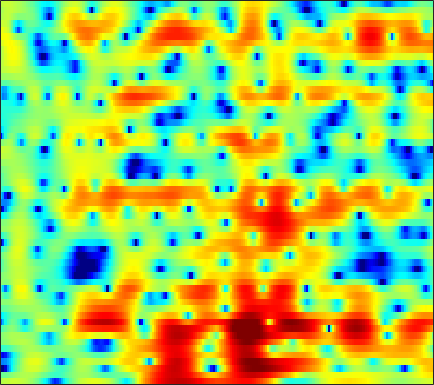

Data behind this chart, as committed beside it:
1.7005, 1.967, 2.2452, 2.4598, 2.5736, 2.6686, 2.6931, 2.6662, 2.5813, 2.4564, 2.2604, 2.06, 1.7449, 1.3355, 0.97733, 0.41465, -0.26129, -0.84712, -1.7492, -2.8566, -4.2038, -5.379, -7.2606, -9.5456
-0.8792, -0.8171, -0.6431, -0.3677, -0.1173, 0.2517, 0.6246, 0.8901, 1.21, 1.467, 1.649, 1.734, 1.772, 1.718, 1.613, 1.392, 1.085, 0.8003, 0.3481, -0.1647, -0.7231, -1.149, -1.702, -2.183
-19.1, -26.75, -15.51, -9.961, -7.298, -4.696, -2.744, -1.561, -0.276, 0.7586, 1.573, 2.052, 2.533, 2.849, 2.977, 3.017, 2.917, 2.759, 2.436, 1.994, 1.441, 0.9774, 0.2824, -0.4578
-8.984, -9.188, -8.746, -7.66, -6.556, -4.92, -3.276, -2.101, -0.6997, 0.5271, 1.552, 2.184, 2.86, 3.34, 3.587, 3.753, 3.742, 3.619, 3.305, 2.792, 2.074, 1.386, 0.2263, -1.273
-13.58, -14.62, -13.23, -10.45, -8.419, -6.092, -4.148, -2.923, -1.531, -0.3753, 0.5664, 1.141, 1.746, 2.181, 2.409, 2.588, 2.631, 2.582, 2.423, 2.163, 1.821, 1.523, 1.072, 0.5942
-2.923, -2.886, -2.677, -2.305, -1.939, -1.389, -0.7955, -0.3606, 0.1797, 0.6475, 1.024, 1.238, 1.423, 1.49, 1.475, 1.357, 1.142, 0.9318, 0.594, 0.2289, -0.1054, -0.309, -0.514, -0.5834
0.02579, 0.2499, 0.546, 0.837, 1.045, 1.31, 1.55, 1.702, 1.86, 1.952, 1.976, 1.924, 1.77, 1.496, 1.189, 0.6215, -0.1651, -0.9087, -2.135, -3.644, -5.33, -6.494, -7.291, -6.654
0.004604, 0.3836, 0.8099, 1.147, 1.345, 1.512, 1.58, 1.585, 1.526, 1.431, 1.305, 1.204, 1.076, 0.9064, 0.7135, 0.3392, -0.2347, -0.8301, -1.957, -3.517, -5.561, -7.181, -8.405, -7.404
-2.205, -1.572, -0.7666, -0.1401, 0.1675, 0.3115, 0.1047, -0.3114, -1.179, -2.33, -3.409, -3.808, -3.401, -2.201, -1.192, -0.02498, 0.8097, 1.202, 1.474, 1.505, 1.385, 1.256, 1.072, 0.9183
-10.67, -7.095, -4.032, -2.092, -1.196, -0.5752, -0.5887, -1.017, -2.195, -4.159, -6.787, -8.252, -6.854, -3.723, -1.683, 0.4014, 1.871, 2.645, 3.359, 3.77, 3.935, 3.906, 3.641, 3.155
-5.515, -4.686, -3.537, -2.509, -1.896, -1.295, -0.9214, -0.7876, -0.7601, -0.8024, -0.8196, -0.7427, -0.479, -0.05788, 0.3278, 0.8514, 1.319, 1.596, 1.855, 1.987, 1.966, 1.865, 1.617, 1.272
-1.488, -1.301, -0.9915, -0.6464, -0.3833, -0.06511, 0.2223, 0.4054, 0.6078, 0.763, 0.8875, 0.9616, 1.034, 1.092, 1.119, 1.119, 1.076, 1.018, 0.879, 0.645, 0.3371, 0.05808, -0.3463, -0.7921
0.4485, 0.3356, 0.3314, 0.4675, 0.6682, 1.008, 1.369, 1.622, 1.908, 2.108, 2.194, 2.195, 2.086, 1.882, 1.681, 1.354, 0.9696, 0.6608, 0.2131, -0.2726, -0.8323, -1.319, -2.111, -3.129
-0.5136, -1.529, -2.175, -1.647, -0.7257, 0.6659, 1.902, 2.638, 3.331, 3.716, 3.793, 3.657, 3.242, 2.573, 1.909, 0.8962, -0.1342, -0.8224, -1.463, -1.759, -1.886, -2.038, -2.466, -3.269
-2.619, -6.085, -10.06, -6.084, -2.73, 0.3683, 2.397, 3.446, 4.338, 4.741, 4.701, 4.377, 3.532, 2.14, 0.657, -2.127, -6.476, -11.75, -15.65, -8.686, -4.954, -3.338, -2.089, -1.526
0.6007, 0.3152, 0.2347, 0.5501, 0.9937, 1.707, 2.394, 2.81, 3.177, 3.287, 3.116, 2.789, 2.084, 1.056, 0.08073, -1.44, -3.01, -3.981, -4.548, -4.237, -3.503, -2.943, -2.35, -2.024
-0.08985, 0.2357, 0.6679, 1.11, 1.431, 1.833, 2.165, 2.348, 2.482, 2.475, 2.317, 2.1, 1.693, 1.172, 0.7369, 0.1226, -0.4517, -0.825, -1.214, -1.488, -1.66, -1.772, -1.94, -2.195
-1.68, -0.8443, 0.08758, 0.8487, 1.315, 1.804, 2.151, 2.32, 2.426, 2.397, 2.234, 2.041, 1.701, 1.287, 0.9544, 0.5124, 0.09169, -0.1896, -0.521, -0.8129, -1.06, -1.252, -1.556, -1.928
-1.96, -0.9472, 0.1711, 1.06, 1.599, 2.154, 2.528, 2.688, 2.743, 2.616, 2.314, 1.98, 1.412, 0.7483, 0.2221, -0.4386, -0.9822, -1.259, -1.446, -1.456, -1.4, -1.348, -1.341, -1.457
-0.9409, -0.253, 0.658, 1.513, 2.086, 2.723, 3.161, 3.344, 3.363, 3.109, 2.563, 1.939, 0.7955, -0.7217, -2.109, -4.177, -5.964, -6.486, -5.749, -4.251, -2.862, -2.04, -1.243, -0.8007
-3.305, -2.645, -1.279, 0.2187, 1.238, 2.345, 3.139, 3.509, 3.701, 3.53, 2.98, 2.295, 0.9723, -0.9468, -2.897, -6.459, -11.22, -12.83, -9.109, -5.596, -3.255, -2.026, -0.8953, -0.1668
-24.29, -11.88, -5.751, -2.336, -0.5728, 1.115, 2.241, 2.792, 3.195, 3.253, 2.989, 2.591, 1.827, 0.848, 0.01535, -1.089, -1.974, -2.38, -2.551, -2.377, -2.014, -1.692, -1.263, -0.8583
-3.122, -2.747, -1.728, -0.5009, 0.3699, 1.363, 2.119, 2.527, 2.848, 2.939, 2.806, 2.576, 2.107, 1.491, 0.9548, 0.1784, -0.6299, -1.243, -2.056, -2.833, -3.542, -3.99, -4.279, -4.13
0.5162, 0.5805, 0.8342, 1.236, 1.58, 2.029, 2.421, 2.641, 2.81, 2.811, 2.647, 2.416, 1.967, 1.359, 0.8184, -0.03684, -1.055, -1.94, -3.313, -5.067, -7.447, -9.892, -14.4, -15.55
0.08806, 0.1262, 0.3797, 0.7813, 1.137, 1.622, 2.033, 2.263, 2.435, 2.429, 2.227, 1.94, 1.385, 0.6651, 0.02502, -0.9034, -1.912, -2.677, -3.756, -4.969, -6.319, -7.4, -8.536, -8.25
-5.029, -4.676, -3.541, -2.2, -1.239, -0.1457, 0.7066, 1.185, 1.573, 1.682, 1.477, 1.107, 0.3104, -0.8202, -1.88, -3.441, -4.866, -5.593, -5.798, -5.308, -4.495, -3.846, -2.913, -1.861
-25.04, -14.89, -9.338, -6.143, -4.402, -2.59, -1.174, -0.3559, 0.416, 0.7796, 0.7206, 0.3773, -0.5374, -2.102, -3.825, -7.298, -13.67, -28.03, -14.99, -8.334, -4.856, -3.061, -1.218, 0.2244
-8.74, -9.234, -9.187, -8.423, -7.288, -5.268, -3.22, -1.881, -0.4771, 0.4267, 0.8399, 0.8298, 0.417, -0.4254, -1.285, -2.644, -3.855, -4.389, -4.228, -3.293, -2.08, -1.138, -0.006869, 0.9899
-6.378, -8.487, -13.36, -34.31, -16.63, -8.098, -3.737, -1.547, 0.4811, 1.822, 2.574, 2.82, 2.77, 2.386, 1.938, 1.188, 0.4143, -0.09706, -0.58, -0.7098, -0.5475, -0.1953, 0.372, 0.9141
-2.561, -2.917, -3.343, -3.22, -2.596, -1.171, 0.452, 1.569, 2.774, 3.608, 4.063, 4.157, 3.961, 3.405, 2.728, 1.527, -0.1122, -1.583, -3.825, -5.626, -5.584, -4.416, -2.606, -1.211
-1.649, -1.073, -0.419, 0.2074, 0.6812, 1.347, 2, 2.447, 2.925, 3.198, 3.244, 3.108, 2.688, 1.946, 1.153, -0.2857, -2.267, -4.271, -7.92, -12.33, -11.92, -8.755, -5.467, -3.301
-1.595, -0.9071, -0.1362, 0.4841, 0.8869, 1.335, 1.687, 1.878, 2.03, 2.053, 1.921, 1.712, 1.277, 0.6622, 0.09344, -0.8176, -1.839, -2.618, -3.559, -4.165, -4.221, -3.936, -3.247, -2.437
-0.7166, -0.2568, 0.2662, 0.6874, 0.9445, 1.191, 1.342, 1.398, 1.375, 1.264, 1.054, 0.8273, 0.4359, -0.04676, -0.4556, -1.04, -1.622, -2.021, -2.438, -2.697, -2.724, -2.616, -2.277, -1.791
0.67, 0.8837, 1.11, 1.277, 1.349, 1.385, 1.351, 1.287, 1.138, 0.9145, 0.6283, 0.3658, -0.03796, -0.5263, -0.9329, -1.53, -2.141, -2.583, -3.081, -3.383, -3.444, -3.285, -2.835, -2.183
2.049, 2.066, 2.057, 1.988, 1.892, 1.714, 1.472, 1.25, 0.9501, 0.6378, 0.3206, 0.07492, -0.3057, -0.7943, -1.274, -2.094, -3.176, -4.132, -5.546, -6.747, -7.145, -6.654, -5.336, -3.726
2.596, 2.517, 2.429, 2.268, 2.072, 1.639, 1.018, 0.4587, -0.2873, -0.8001, -0.9597, -0.8758, -0.7103, -0.6858, -0.9126, -1.629, -2.99, -4.59, -7.933, -14.22, -29.05, -14.72, -8.245, -4.735
0.06168, 0.36, 0.9463, 1.377, 1.408, 0.9053, -0.3605, -1.937, -5.247, -9.308, -7.9, -4.798, -1.776, -0.0586, 0.6148, 0.8123, 0.3861, -0.3239, -1.594, -2.942, -3.823, -3.958, -3.615, -2.899
-13.76, -7.336, -3.103, -0.9051, -0.08096, 0.237, -0.2749, -1.169, -2.884, -4.241, -3.558, -2.028, 0.03489, 1.568, 2.318, 2.829, 2.839, 2.591, 1.954, 0.9627, -0.3422, -1.658, -4.148, -8.102
-6, -5.091, -3.587, -2.282, -1.539, -0.8801, -0.5429, -0.4331, -0.3386, -0.182, 0.1674, 0.5452, 1.115, 1.65, 1.957, 2.199, 2.195, 2.038, 1.59, 0.8781, -0.1621, -1.155, -2.773, -4.427
-4.154, -3.759, -3.184, -2.619, -2.222, -1.752, -1.362, -1.102, -0.763, -0.449, -0.1308, 0.1309, 0.4784, 0.7752, 0.9551, 1.109, 1.165, 1.124, 0.9394, 0.659, 0.2897, -0.01243, -0.3583, -0.5583
-3.707, -3.459, -3.169, -2.881, -2.68, -2.422, -2.16, -1.963, -1.684, -1.361, -1.002, -0.7187, -0.3383, 0.01534, 0.2551, 0.4976, 0.6589, 0.7169, 0.7425, 0.6964, 0.6494, 0.6187, 0.6276, 0.7132
-3.27, -3.252, -3.219, -3.183, -3.164, -3.168, -3.179, -3.172, -3.087, -2.805, -2.3, -1.827, -1.138, -0.4644, -0.0375, 0.4041, 0.6581, 0.7499, 0.7779, 0.7326, 0.6903, 0.7132, 0.8277, 1.071
-3.193, -3.522, -3.712, -3.745, -3.775, -4.012, -4.638, -5.349, -6.353, -6.626, -5.407, -3.899, -1.907, -0.3488, 0.494, 1.202, 1.465, 1.399, 0.9776, 0.3393, -0.3396, -0.6388, -0.4919, 0.2541
-7.063, -9.267, -8.648, -6.091, -4.759, -4.033, -4.584, -6.034, -10.03, -16.07, -8.976, -4.661, -1.071, 1.131, 2.152, 2.846, 2.878, 2.44, 1.157, -1.205, -5.354, -10.79, -10.71, -3.78
-6.457, -8.242, -7.727, -5.466, -4.019, -2.804, -2.25, -2.135, -2.127, -1.843, -1.109, -0.2951, 0.8165, 1.723, 2.169, 2.421, 2.231, 1.79, 0.8277, -0.5602, -2.181, -3.096, -3.079, -1.7
-1.144, -1.41, -1.473, -1.225, -0.9275, -0.5303, -0.1841, 0.03566, 0.2812, 0.5145, 0.7585, 0.9403, 1.157, 1.277, 1.294, 1.181, 0.9032, 0.6136, 0.1351, -0.3621, -0.7782, -0.9707, -1.008, -0.8095
0.9413, 0.9619, 1.042, 1.178, 1.289, 1.443, 1.562, 1.617, 1.651, 1.608, 1.512, 1.383, 1.139, 0.8151, 0.5209, 0.06768, -0.4081, -0.7703, -1.229, -1.613, -1.859, -1.962, -2.002, -1.96
1.813, 2.084, 2.408, 2.662, 2.803, 2.924, 2.948, 2.893, 2.72, 2.432, 2.01, 1.611, 0.9566, 0.183, -0.4803, -1.442, -2.439, -3.163, -3.97, -4.498, -4.702, -4.646, -4.393, -4.065
1.845, 2.441, 3.091, 3.56, 3.8, 3.958, 3.948, 3.825, 3.503, 3, 2.289, 1.637, 0.5837, -0.7093, -1.848, -3.61, -5.721, -7.495, -9.929, -11.51, -11.14, -9.949, -8.228, -6.819
1.366, 2.321, 3.288, 3.958, 4.282, 4.483, 4.441, 4.261, 3.823, 3.158, 2.26, 1.423, 0.08057, -1.553, -3.001, -5.274, -8.053, -10.68, -15.53, -21.64, -17.95, -13.93, -10.53, -8.35
1.44, 2.518, 3.568, 4.24, 4.523, 4.66, 4.528, 4.269, 3.724, 2.948, 1.943, 1.003, -0.5048, -2.291, -3.786, -5.898, -7.965, -9.354, -10.55, -10.84, -10.24, -9.399, -8.135, -7.062
2.781, 3.574, 4.285, 4.628, 4.676, 4.509, 4.132, 3.739, 3.092, 2.302, 1.321, 0.418, -1.095, -3.095, -4.993, -8.271, -12.35, -14.94, -14, -10.93, -8.387, -6.948, -5.528, -4.649
4.017, 4.318, 4.41, 4.136, 3.697, 2.809, 1.736, 0.9543, 0.1588, -0.2848, -0.5672, -0.8507, -1.545, -2.757, -4.104, -6.551, -9.475, -11.15, -10.36, -7.886, -5.624, -4.319, -2.967, -2.013
3.656, 3.669, 3.325, 2.464, 1.385, -0.8008, -4.219, -7.886, -11.54, -7.877, -4.556, -3.109, -2.131, -1.899, -2.062, -2.532, -3.104, -3.391, -3.523, -3.331, -2.881, -2.473, -1.813, -1.051
2.442, 2.658, 2.543, 1.912, 1.063, -0.5889, -2.841, -4.642, -5.902, -4.93, -3.192, -2.138, -1.217, -0.7925, -0.7337, -0.9336, -1.368, -1.788, -2.464, -3.186, -3.9, -4.248, -4.277, -3.555
1.309, 1.916, 2.313, 2.318, 2.115, 1.634, 1.052, 0.6518, 0.2852, 0.1715, 0.2022, 0.269, 0.3016, 0.1799, -0.04658, -0.5555, -1.316, -2.107, -3.496, -5.464, -8.374, -11.67, -17.75, -13.46
1.172, 1.722, 2.187, 2.4, 2.425, 2.321, 2.121, 1.936, 1.671, 1.407, 1.134, 0.9125, 0.5632, 0.1204, -0.2931, -0.9709, -1.827, -2.607, -3.869, -5.412, -7.233, -8.588, -9.616, -8.687
2.065, 2.289, 2.465, 2.506, 2.461, 2.33, 2.125, 1.936, 1.646, 1.308, 0.9398, 0.6198, 0.1331, -0.4253, -0.8913, -1.577, -2.321, -2.898, -3.665, -4.359, -4.908, -5.142, -5.132, -4.724
